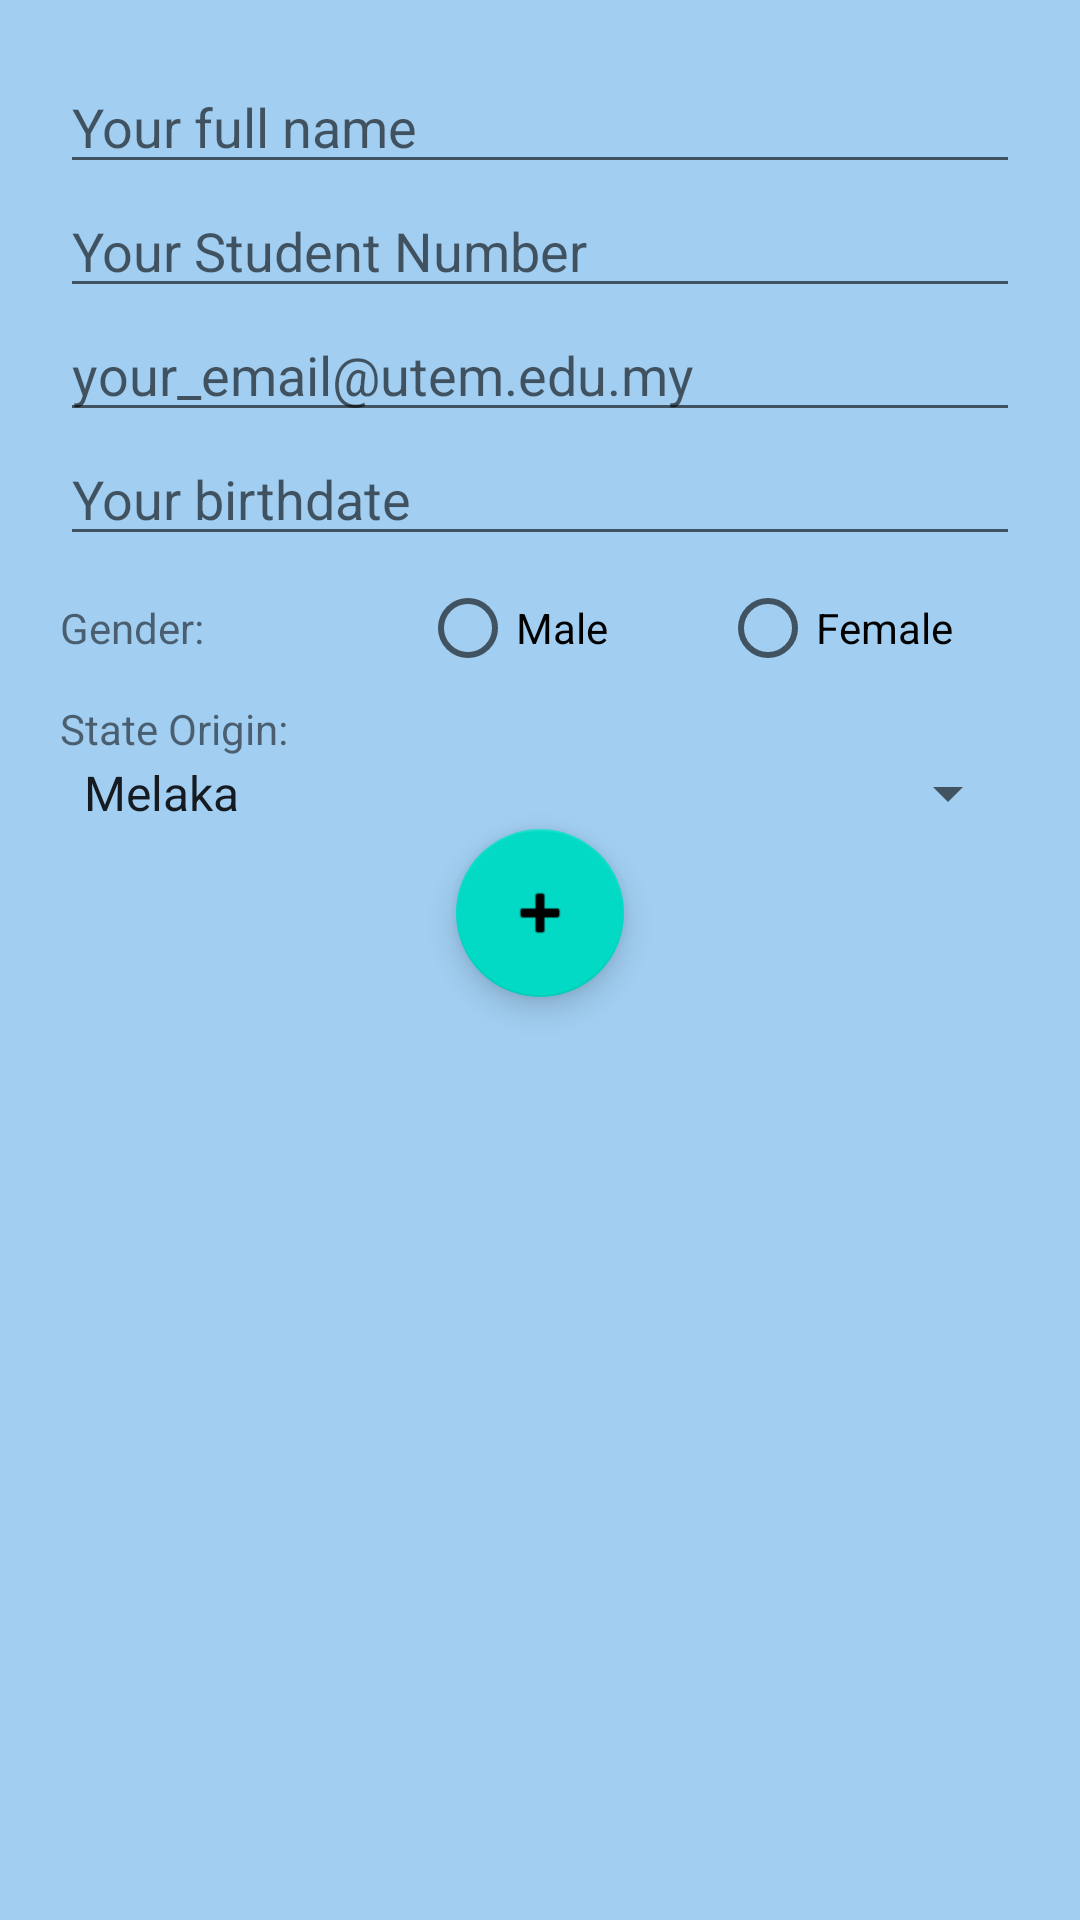

Produce the Android XML layout that renders to this screen, including the resource entries it uses.
<!-- AndroidManifest.xml: application theme Theme.HelloClass -->
<!-- res/layout/activity_student_main.xml -->
<LinearLayout
    xmlns:android="http://schemas.android.com/apk/res/android"
    xmlns:app="http://schemas.android.com/apk/res-auto"
    xmlns:tools="http://schemas.android.com/tools"
    android:layout_width="match_parent"
    android:layout_height="match_parent"
    android:orientation="vertical"
    android:background="#A1CEF1"
    android:padding="20dp"
    tools:context=".StudentMainActivity">

    <EditText
        android:id="@+id/edtFullName"
        android:layout_width="match_parent"
        android:layout_height="wrap_content"
        android:ems="10"
        android:hint="Your full name"
        android:inputType="textPersonName" />

    <EditText
        android:id="@+id/edtStudNum"
        android:layout_width="match_parent"
        android:layout_height="wrap_content"
        android:ems="10"
        android:hint="Your Student Number"
        android:inputType="textPersonName" />
    <EditText
        android:id="@+id/edtEmail"
        android:layout_width="match_parent"
        android:layout_height="wrap_content"
        android:ems="10"
        android:hint="your_email@utem.edu.my"
        android:inputType="textEmailAddress" />
    <EditText
        android:id="@+id/edtBirthdate"
        android:layout_width="match_parent"
        android:layout_height="wrap_content"
        android:ems="10"
        android:hint="Your birthdate"
        android:inputType="date" />
    <RadioGroup
        android:id="@+id/rgGender"
        android:layout_width="match_parent"
        android:layout_height="wrap_content"
        android:contentDescription="Your Gender"
        android:orientation="horizontal">

        <TextView
            android:id="@+id/textView3"
            android:layout_width="50dp"
            android:layout_height="wrap_content"
            android:layout_weight="1"
            android:text="Gender:" />

        <RadioButton
            android:id="@+id/rbMale"
            android:layout_width="100dp"
            android:layout_height="wrap_content"
            android:text="Male" />

        <RadioButton
            android:id="@+id/rbFemale"
            android:layout_width="100dp"
            android:layout_height="wrap_content"
            android:text="Female" />

    </RadioGroup>

    <TextView
        android:id="@+id/textView4"
        android:layout_width="match_parent"
        android:layout_height="wrap_content"
        android:text="State Origin:" />

    <Spinner
        android:id="@+id/spnState"
        android:layout_width="match_parent"
        android:layout_height="wrap_content"
        android:entries="@array/state_arrays" />

    <com.google.android.material.floatingactionbutton.FloatingActionButton
        android:id="@+id/fabAdd"
        android:layout_marginBottom="10dp"
        android:layout_width="match_parent"
        android:layout_height="wrap_content"
        android:clickable="true"
        app:srcCompat="@android:drawable/ic_input_add"
        android:layout_gravity="center"/>

    <androidx.recyclerview.widget.RecyclerView
        android:id="@+id/rcvStud"
        android:layout_width="match_parent"
        android:layout_height="358dp" />

</LinearLayout>
<!-- resources referenced by this layout -->
<resources>
  <string-array name="state_arrays">
          <item>Melaka</item>
          <item>Selangor</item>
          <item>Johor</item>
          <item>Negeri Sembilan</item>
          <item>Pahang</item>
          <item>Terengganu</item>
          <item>Kedah</item>
          <item>Perlis</item>
      </string-array>
  <style name="Theme.HelloClass" parent="Theme.MaterialComponents.DayNight.DarkActionBar">
          
          <item name="colorPrimary">@color/purple_500</item>
          <item name="colorPrimaryVariant">@color/purple_700</item>
          <item name="colorOnPrimary">@color/white</item>
          
          <item name="colorSecondary">@color/teal_200</item>
          <item name="colorSecondaryVariant">@color/teal_700</item>
          <item name="colorOnSecondary">@color/black</item>
          
          <item name="android:statusBarColor">?attr/colorPrimaryVariant</item>
          
      </style>
  <!-- not gathered from this repository: default colours our renderer supplied (Android Studio template values) -->
  <color name="purple_500">#FF6200EE</color>
  <color name="purple_700">#FF3700B3</color>
  <color name="teal_200">#FF03DAC5</color>
  <color name="teal_700">#FF018786</color>
  <color name="black">#FF000000</color>
  <color name="white">#FFFFFFFF</color>
</resources>
